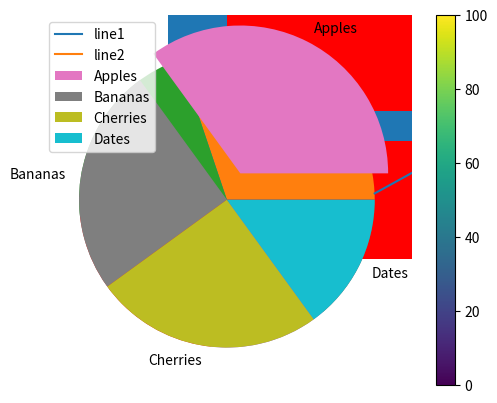
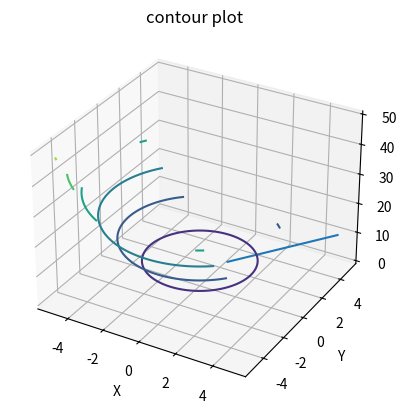

Generate these figures, in order, with matplotlib: (Note: this script raises an exception after producing the figures.)
#!/usr/bin/env python
# coding: utf-8

# In[70]:


import matplotlib.pyplot as plt
import numpy as np


# # Line Plot

# In[71]:


x1 = np.array([1,2,3,4,5])
y1 = np.random.rand(5)
x2 = np.array([2,4,6,8,10])
y2 = np.random.rand(5)

plt.plot(x1, y1, label="line1")
plt.plot(x2, y2, label="line2")
plt.legend()


# # Scatter plot

# In[72]:


plt.scatter(x1, y1, marker="o", color="r")

plt.scatter(x2, y2, marker="D", color="g")


# In[73]:


x = np.array([5,7,8,7,2,17,2,9,4,11,12,9,6])
y = np.array([99,86,87,88,111,86,103,87,94,78,77,85,86])

colors = np.array([0, 10, 20, 30, 40, 45, 50, 55, 60, 70, 80, 90, 100])

plt.scatter(x, y, c=colors, cmap='viridis')
plt.colorbar()


# In[74]:


x = np.array([5,7,8,7,2,17,2,9,4,11,12,9,6])
y = np.array([99,86,87,88,111,86,103,87,94,78,77,85,86])

sizes = np.array([0, 10, 20, 30, 40, 45, 50, 55, 60, 70, 80, 90, 100])

plt.scatter(x, y, s=sizes, color='g')


# # Bar plot

# In[75]:


x = np.array(['a','b','c','d'])
y = np.array([3,8,1,10])
plt.bar(x, y)


# In[76]:


x = ["APPLES", "BANANAS"]
y = [400, 350]
plt.barh(x, y, color='r')


# In[77]:


x = ["APPLES", "BANANAS"]
y = [400, 350]
plt.bar(x, y, color='hotpink', width=0.3)


# # Histograms
# A histogram is a graph showing frequency distributions.
# 
# It is a graph showing the number of observations within each given interval.

# In[78]:


# Say you ask for the height of 250 people, you might end up with a histogram like this

x = np.random.normal(170, 10, 250)
plt.hist(x)


# # Pie plot

# In[79]:


y = np.array([35, 25, 25, 15, 16])
plt.pie(y)


# In[80]:


y = np.array([35, 25, 25, 15])
labels = ["Apples", "Bananas", "Cherries", "Dates"]
explode = [0.2, 0, 0, 0]
plt.pie(y, labels=labels, explode=explode)
plt.legend()


# # 3D plotting

# In[81]:


from mpl_toolkits import mplot3d

fig = plt.figure()
ax = plt.axes(projection="3d")
x = np.array([1,2,3,4,5])
y = np.array([1,2,3,4,5])
z = np.array([6,7,8,9,10])
ax.plot(x, y, z)


# # contour plotting

# In[82]:


feature_x = np.linspace(-5.0, 3.0, 70)
feature_y = np.linspace(-5.0, 3.0, 70)
  

[X, Y] = np.meshgrid(feature_x, feature_y)
Z = X ** 2 + Y ** 2
plt.contour(X, Y, Z)
plt.title("contour plot")
plt.xlabel('X')
plt.ylabel('Y')


# # plotting images

# In[83]:


import matplotlib.image as mpimg
img = mpimg.imread('data_files/car_image.jpg')
plt.imshow(img)


# In[ ]:




